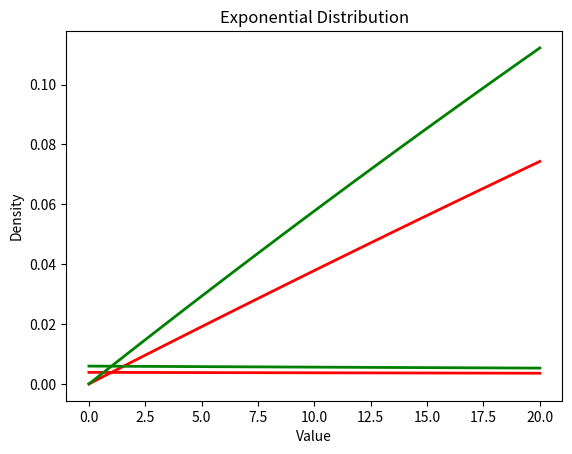

The script that saved this image: (Note: this script raises an exception after producing the figure.)
#from math import exp, log
import numpy as np
import matplotlib.pyplot as plt


class deniable_traffic_analysis:
    deniable_filter = 0.0
    deniable_seq_len = 0

    def __init__(self, **kwargs):
        if 'filter' in kwargs.keys():
            self.deniable_filter = kwargs['filter']
        
        if 'minimum_length' in kwargs.keys():
            self.deniable_seq_len = kwargs['minimum_length']
        
    def make_random_imd(self, median, length) -> list[float]:
        lambda_param = np.log(2) / median
        rng = np.random.default_rng()
        exp_data = rng.exponential(scale=1 / lambda_param, size=length)
        return exp_data.tolist()

    def calc_mle(self, imd: list[float]) -> float:
        return 1 / (sum(imd) / len(imd))

    def calc_deniable_likelihood(self, sample_imd: list[float], lambda_param: float) -> list[tuple[float, float]]:
        res = list()
        def cdf(x: int, var_lambda: float) -> float:
            return 1 - np.exp(-var_lambda*x)

        for sample in sample_imd:
            res.append((sample, 1 - cdf(sample, lambda_param)))
        
        return res
        # print(f"rate = {1/lambda_param}")

    def find_deniable_subsequences(self, sample, lambda_param):
        probs = self.calc_deniable_likelihood(sample, lambda_param)
        subsequences = self.make_subsequences(probs)
        pruned = self.prune_subsequences(subsequences)
        return pruned
        
    def make_subsequences(self, list):
        sublists = []
        temp = []
        
        for time, prob in list:
            if prob > self.deniable_filter:
                temp.append((time, prob))
            else:
                if temp:
                    sublists.append(temp)
                    temp = []
        
        if temp:
            sublists.append(temp)
        
        return sublists
    
    def prune_subsequences(self, subsequences):
        pruned = []
        for sequence in subsequences:
            if len(sequence) >= self.deniable_seq_len:
                pruned.append(sequence)

        return pruned
        
if __name__ == '__main__':
    reg_msg_median_delay = 180
    reg_msg_count = 50000
    den_msg_median_delay = 120
    den_msg_count = 100
    den_filter = 0.55
    den_len = 6

    dta = deniable_traffic_analysis(filter=den_filter, minimum_length=den_len)
    print(f"Deniable filter = {dta.deniable_filter}")

    regular_imd = dta.make_random_imd(reg_msg_median_delay, reg_msg_count)
    deniable_imd = dta.make_random_imd(den_msg_median_delay, den_msg_count)
    validation_regular_imd = dta.make_random_imd(reg_msg_median_delay, den_msg_count)

    total_imd = regular_imd + deniable_imd
    lambda_param = dta.calc_mle(total_imd)
    res = dta.calc_deniable_likelihood(deniable_imd, lambda_param)
    val = dta.calc_deniable_likelihood(validation_regular_imd, lambda_param)
    
    den_subseq = dta.find_deniable_subsequences(deniable_imd, lambda_param)
    
    total_elements = 0
    for seq in den_subseq:
        count = len(seq)
        print(f"Subseq with length {count}")
        total_elements += count
    print("Deniable set")
    print(f"Count before = {len(deniable_imd)}, Count after = {total_elements}, Number of subsequences = {len(den_subseq)}")

    den_subseq = dta.find_deniable_subsequences(validation_regular_imd, lambda_param)
    
    total_elements = 0
    for seq in den_subseq:
        count = len(seq)
        total_elements += count
    print("Validation set")
    print(f"Count before = {len(validation_regular_imd)}, Count after = {total_elements}, Number of subsequences = {len(den_subseq)}")

    # TODO: Evaluate precisio, recall and accuracy
    # #How often the positive classification is correct.
    # print(f"Precision = {tp / (tp + fp)}") 
    
    # #How many of the actual positive cases are classified as positive.
    # print(f"Recall = {tp / (tp + fn)}") 
    
    # #The fraction of the time when the classifier gives the correct classification.
    # print(f"Accuracy = {(tp + tn) / (tp + fp + tn + fn)}") 

    # Plot histogram
    #plt.hist(total_imd, bins=30, density=True, alpha=0.6, color='b')

    # Plot theoretical PDF
    x = np.linspace(0, 20, 20)
    pdf = lambda_param * np.exp(-lambda_param * x)
    cdf = 1 - np.exp(-lambda_param * x)
    plt.plot(x, pdf, 'r', linewidth=2)
    plt.plot(x, cdf, 'r', linewidth=2)

    den_lambda = dta.calc_mle(deniable_imd)
    pdf2 = den_lambda * np.exp(-den_lambda * x)
    cdf2 = 1 - np.exp(-den_lambda * x)
    plt.plot(x, pdf2, 'g', linewidth=2)
    plt.plot(x, cdf2, 'g', linewidth=2)

    plt.xlabel('Value')
    plt.ylabel('Density')
    plt.title('Exponential Distribution')

    plt.savefig("plots/plot.png", format="png", dpi=300, bbox_inches="tight")

    
    #plt.show()
